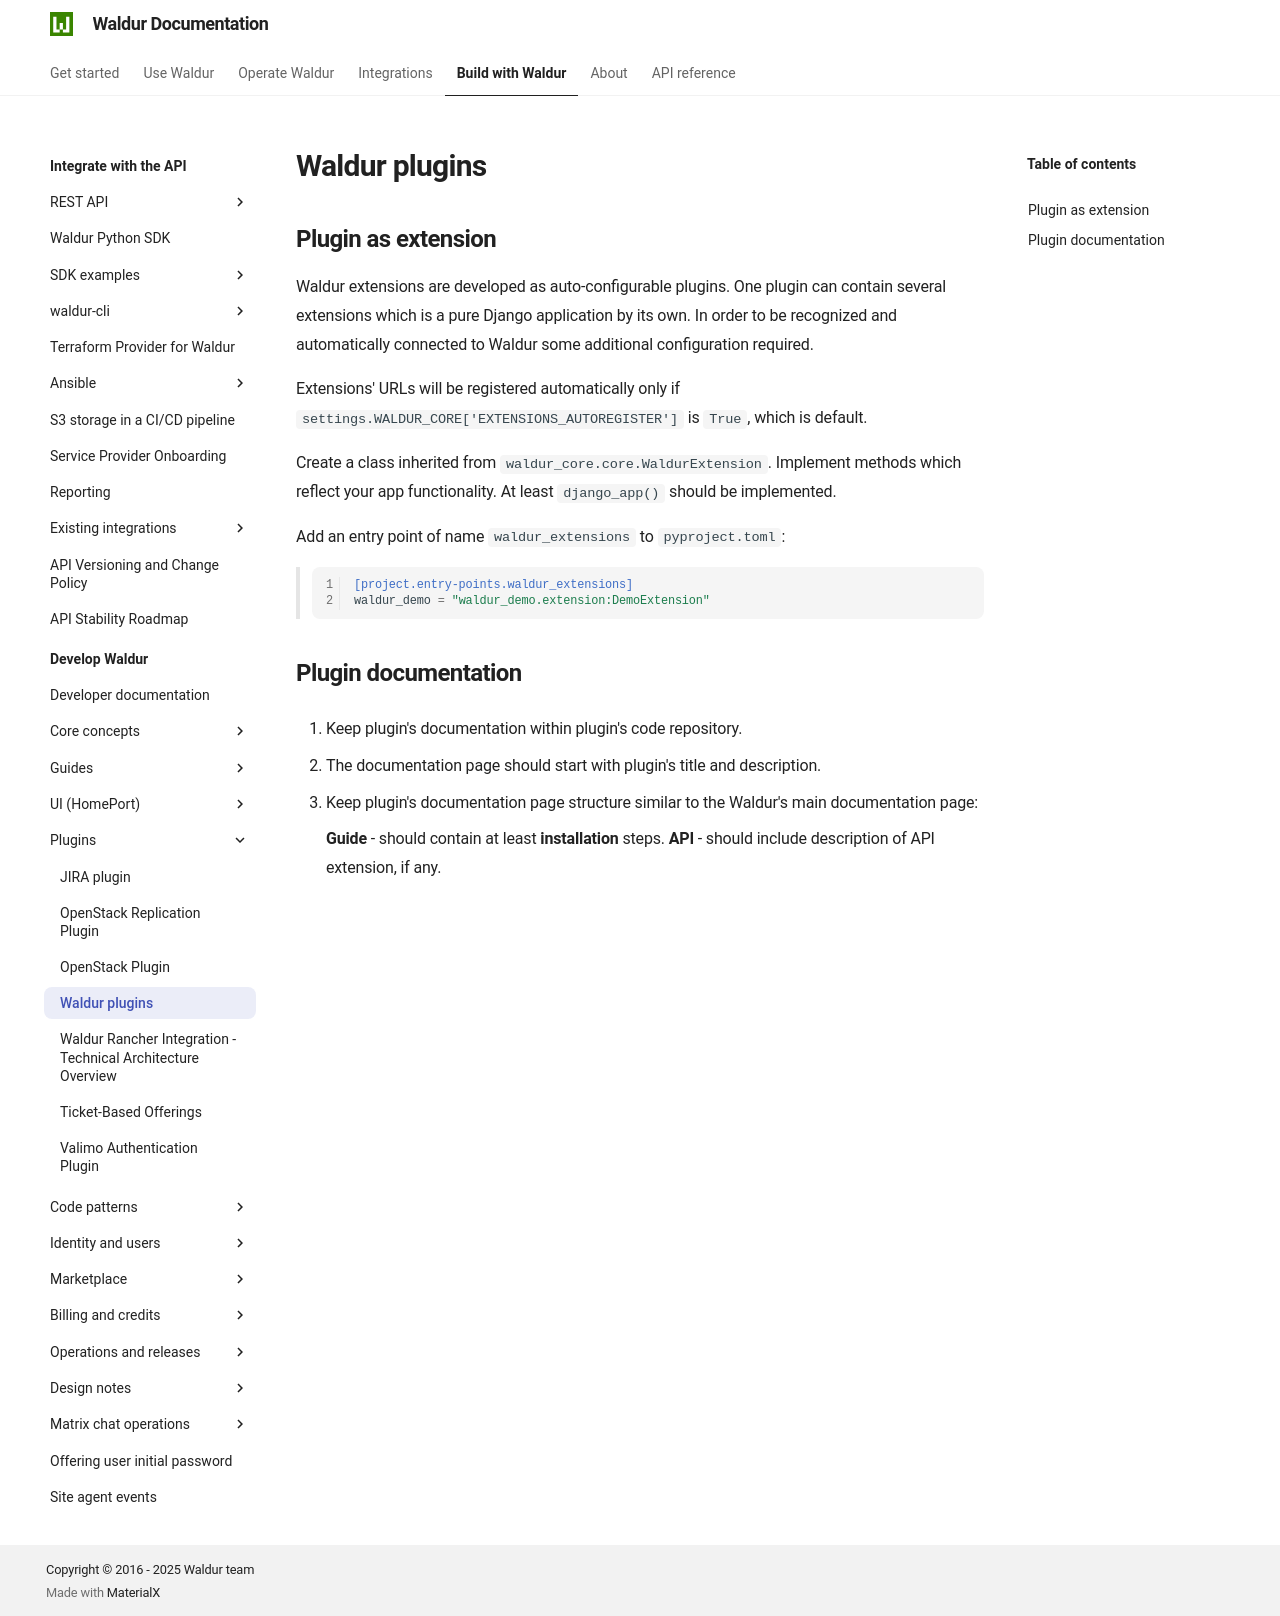

repository: waldur/waldur-docs · page: latest/developer-guide/plugins/plugins/index.html · generator: mkdocs

# Waldur plugins

<!-- EXTERNAL DOCUMENT
Source: https://code.opennodecloud.com/waldur/waldur-mastermind.git
Branch: develop
Remote Path: docs//plugins/plugins.md
Local Path: docs/developer-guide
Last Sync: 2025-11-29T09:34:02.334964

WARNING: This file is automatically synchronized from the source repository.
DO NOT EDIT this file directly. Changes will be overwritten.
Edit the source at: https://code.opennodecloud.com/waldur/waldur-mastermind.git/-/tree/develop/docs//plugins/plugins.md
-->


## Plugin as extension

Waldur extensions are developed as auto-configurable plugins. One plugin
can contain several extensions which is a pure Django application by its
own. In order to be recognized and automatically connected to Waldur
some additional configuration required.

Extensions' URLs will be registered automatically only if
`settings.WALDUR_CORE['EXTENSIONS_AUTOREGISTER']` is `True`, which is
default.

Create a class inherited from
`waldur_core.core.WaldurExtension`. Implement methods which
reflect your app functionality. At least `django_app()`
should be implemented.

Add an entry point of name `waldur_extensions` to `pyproject.toml`:

> ``` toml
> [project.entry-points.waldur_extensions]
> waldur_demo = "waldur_demo.extension:DemoExtension"
> ```

## Plugin documentation

1. Keep plugin's documentation within plugin's code repository.

2. The documentation page should start with plugin's title and
    description.

3. Keep plugin's documentation page structure similar to the Waldur's main documentation page:

    **Guide** - should contain at least **installation** steps.
    **API** - should include description of API extension, if any.
